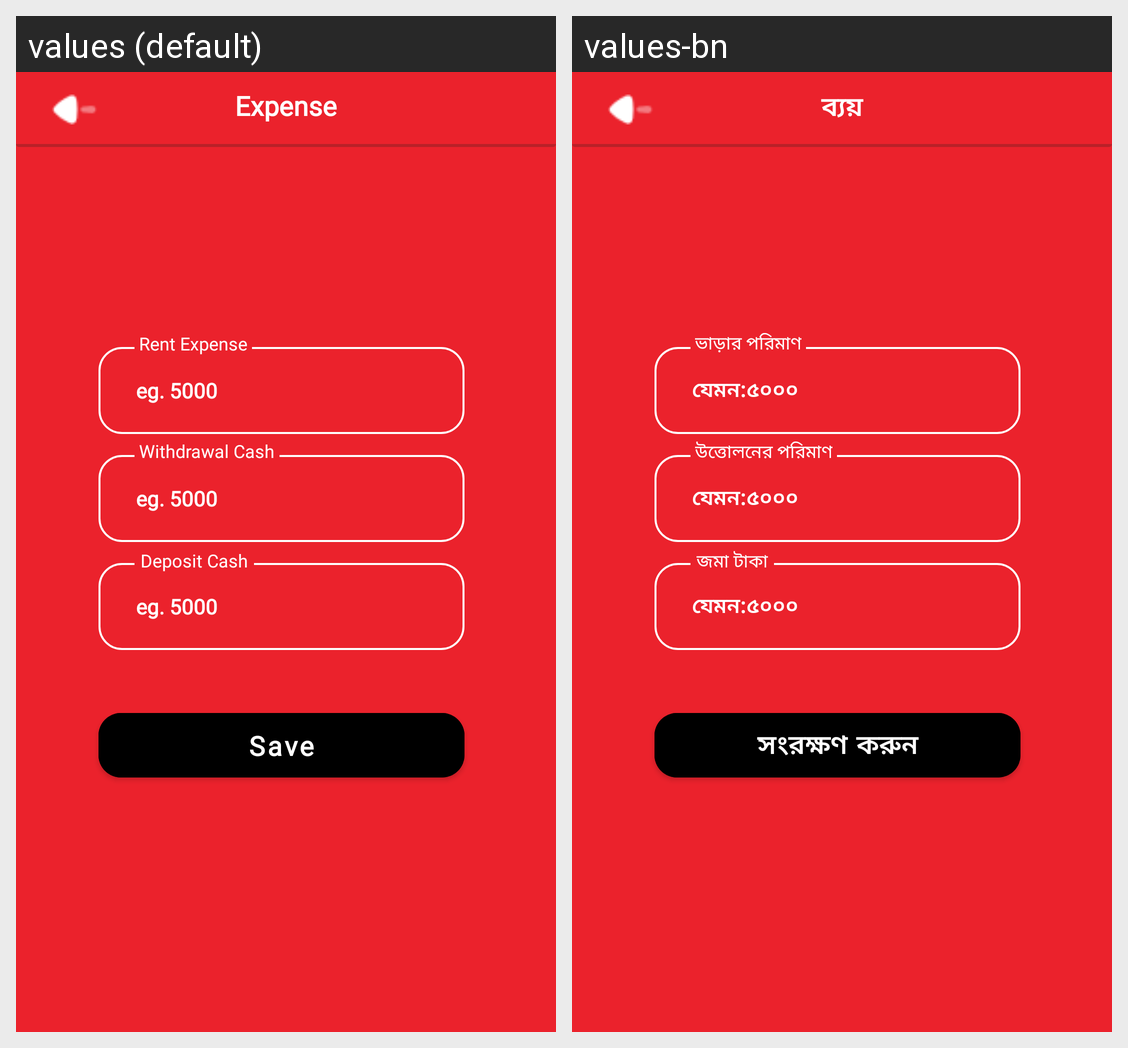

Locale-by-locale string values for the Android screen shown in this grid:
Android screen res/layout/expance_ui.xml rendered under 2 locales, left to right: values (default), values-bn. Device: Nexus 5 (rendered at 1080×1920; each locale shown at half size, 540×960, under a caption strip naming it); theme Theme.MyApplication.
Strings drawn on this screen, with the default value and each locale's value (text and hints the layout hard-codes, and strings that could not be matched under every locale, appear in the picture but are not listed):

expense
  values: Expense
  values-bn: ব্যয়

amounthint
  values: eg. 5000
  values-bn: যেমন:৫০০০

rent
  values: Rent Expense
  values-bn: ভাড়ার পরিমাণ

withdrawal
  values: Withdrawal Cash
  values-bn: উত্তোলনের পরিমাণ

depositcash
  values: Deposit Cash
  values-bn: জমা টাকা

save
  values: Save
  values-bn: সংরক্ষণ করুন
